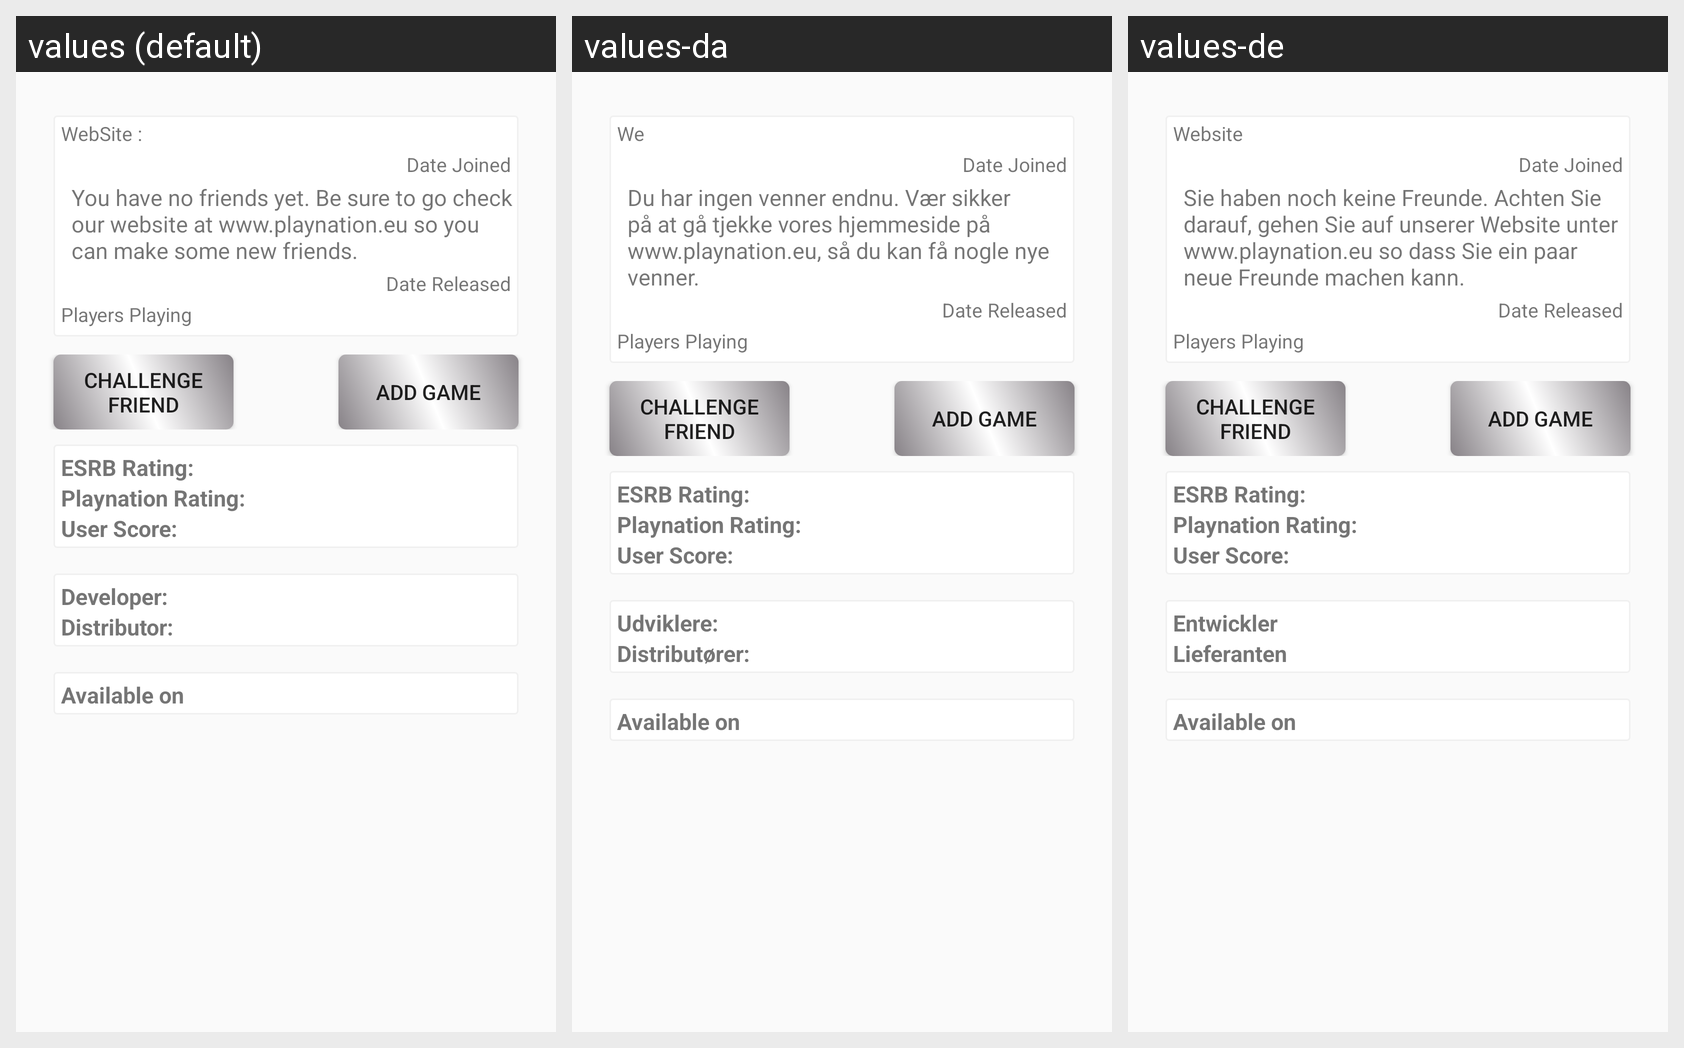

Here is an Android app screen in its default locale and in the app's own translations. Write out the translated-string differences for the strings that appear on this screen.
Android screen res/layout/fragment_template_info.xml rendered under 3 locales, left to right: values (default), values-da, values-de. Device: Nexus 5 (rendered at 1080×1920; each locale shown at half size, 540×960, under a caption strip naming it); theme AppTheme.
Strings drawn on this screen, with the default value and each locale's value (text and hints the layout hard-codes, and strings that could not be matched under every locale, appear in the picture but are not listed):

website
  values: WebSite :
  values-da: We
  values-de: Website

dateJoined
  values: Date Joined
  values-da: Date Joined  [not translated; the default value is used]
  values-de: Date Joined  [not translated; the default value is used]

noFriendsString
  values: You have no friends yet. Be sure to go check our website at www.playnation.eu so you can make some new friends.
  values-da: Du har ingen venner endnu. Vær sikker på at gå tjekke vores hjemmeside på www.playnation.eu, så du kan få nogle nye venner.
  values-de: Sie haben noch keine Freunde. Achten Sie darauf, gehen Sie auf unserer Website unter www.playnation.eu so dass Sie ein paar neue Freunde machen kann.

dateReleased
  values: Date Released
  values-da: Date Released  [not translated; the default value is used]
  values-de: Date Released  [not translated; the default value is used]

playersPlaying
  values: Players Playing
  values-da: Players Playing  [not translated; the default value is used]
  values-de: Players Playing  [not translated; the default value is used]

challenge
  values: Challenge friend
  values-da: Challenge friend  [not translated; the default value is used]
  values-de: Challenge friend  [not translated; the default value is used]

addGame
  values: Add Game
  values-da: Add Game  [not translated; the default value is used]
  values-de: Add Game  [not translated; the default value is used]

esrbRat
  values: ESRB Rating:
  values-da: ESRB Rating:  [not translated; the default value is used]
  values-de: ESRB Rating:  [not translated; the default value is used]

playRat
  values: Playnation Rating:
  values-da: Playnation Rating:  [not translated; the default value is used]
  values-de: Playnation Rating:  [not translated; the default value is used]

userRat
  values: User Score:
  values-da: User Score:  [not translated; the default value is used]
  values-de: User Score:  [not translated; the default value is used]

developers
  values: Developer:
  values-da: Udviklere:
  values-de: Entwickler

distributors
  values: Distributor:
  values-da: Distributører:
  values-de: Lieferanten

platformString
  values: Available on
  values-da: Available on  [not translated; the default value is used]
  values-de: Available on  [not translated; the default value is used]
